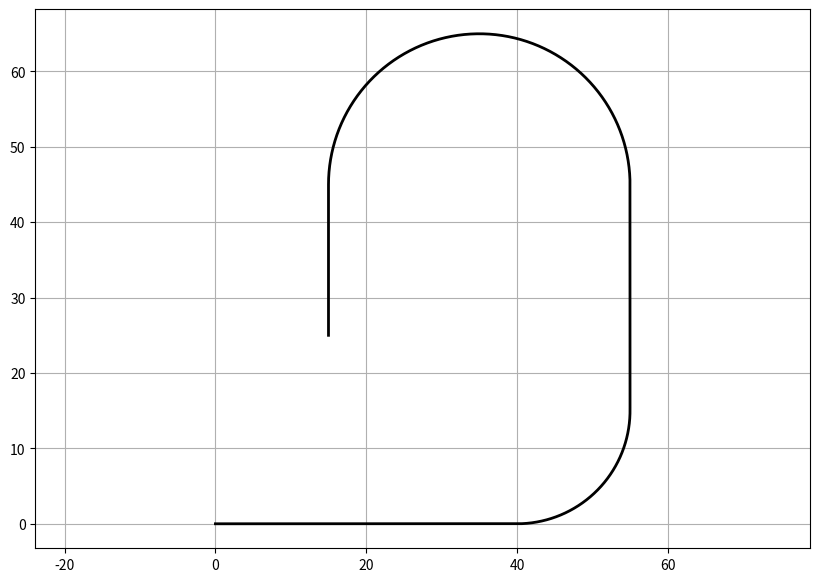

Write Python code to recreate this figure.
import numpy as np
import matplotlib.pyplot as plt


def gerar_pista3(
    num_pontos=1000,
    comprimento_reta_inicial=40,
    raio_curva1=15,
    angulo_curva1=np.pi / 2,
    comprimento_reta_entre_curvas=30,
    raio_curva2=20,
    comprimento_reta_final=20,
):
    n_reta_inicial = int(num_pontos * 0.1)
    n_curva1 = int(num_pontos * 0.25)
    n_reta_entre = int(num_pontos * 0.2)
    n_curva2 = int(num_pontos * 0.3)
    n_reta_final = num_pontos - n_reta_inicial - n_curva1 - n_reta_entre - n_curva2

    x_reta_inicial = np.linspace(0, comprimento_reta_inicial, n_reta_inicial)
    y_reta_inicial = np.zeros(n_reta_inicial)

    theta1 = np.linspace(-np.pi / 2, -np.pi / 2 + angulo_curva1, n_curva1)
    cx1 = comprimento_reta_inicial
    cy1 = raio_curva1
    x_curva1 = cx1 + raio_curva1 * np.cos(theta1)
    y_curva1 = cy1 + raio_curva1 * np.sin(theta1)

    tangente1 = theta1[-1]
    dx1 = -np.sin(tangente1)
    dy1 = np.cos(tangente1)
    x1_final = x_curva1[-1]
    y1_final = y_curva1[-1]

    t_entre = np.linspace(0, comprimento_reta_entre_curvas, n_reta_entre)
    x_reta_entre = x1_final + dx1 * t_entre
    y_reta_entre = y1_final + dy1 * t_entre

    theta2 = np.linspace(tangente1, tangente1 + np.pi, n_curva2)
    cx2 = x_reta_entre[-1] + raio_curva2 * -dy1
    cy2 = y_reta_entre[-1] + raio_curva2 * dx1
    x_curva2 = cx2 + raio_curva2 * np.cos(theta2)
    y_curva2 = cy2 + raio_curva2 * np.sin(theta2)

    tangente2 = theta2[-1]
    dx2 = -np.sin(tangente2)
    dy2 = np.cos(tangente2)
    x2_final = x_curva2[-1]
    y2_final = y_curva2[-1]

    t_final = np.linspace(0, comprimento_reta_final, n_reta_final)
    x_reta_final = x2_final + dx2 * t_final
    y_reta_final = y2_final + dy2 * t_final

    x = np.concatenate([x_reta_inicial, x_curva1, x_reta_entre, x_curva2, x_reta_final])
    y = np.concatenate([y_reta_inicial, y_curva1, y_reta_entre, y_curva2, y_reta_final])

    pista = [{"x": float(xi), "y": float(yi)} for xi, yi in zip(x, y)]
    return pista


def visualizar_pista(pista):
    x = [p["x"] for p in pista]
    y = [p["y"] for p in pista]
    plt.figure(figsize=(10, 7))
    plt.plot(x, y, color="black", linewidth=2)
    plt.axis("equal")
    plt.grid(True)
    plt.show()


if __name__ == "__main__":
    pista = gerar_pista3()
    visualizar_pista(pista)
